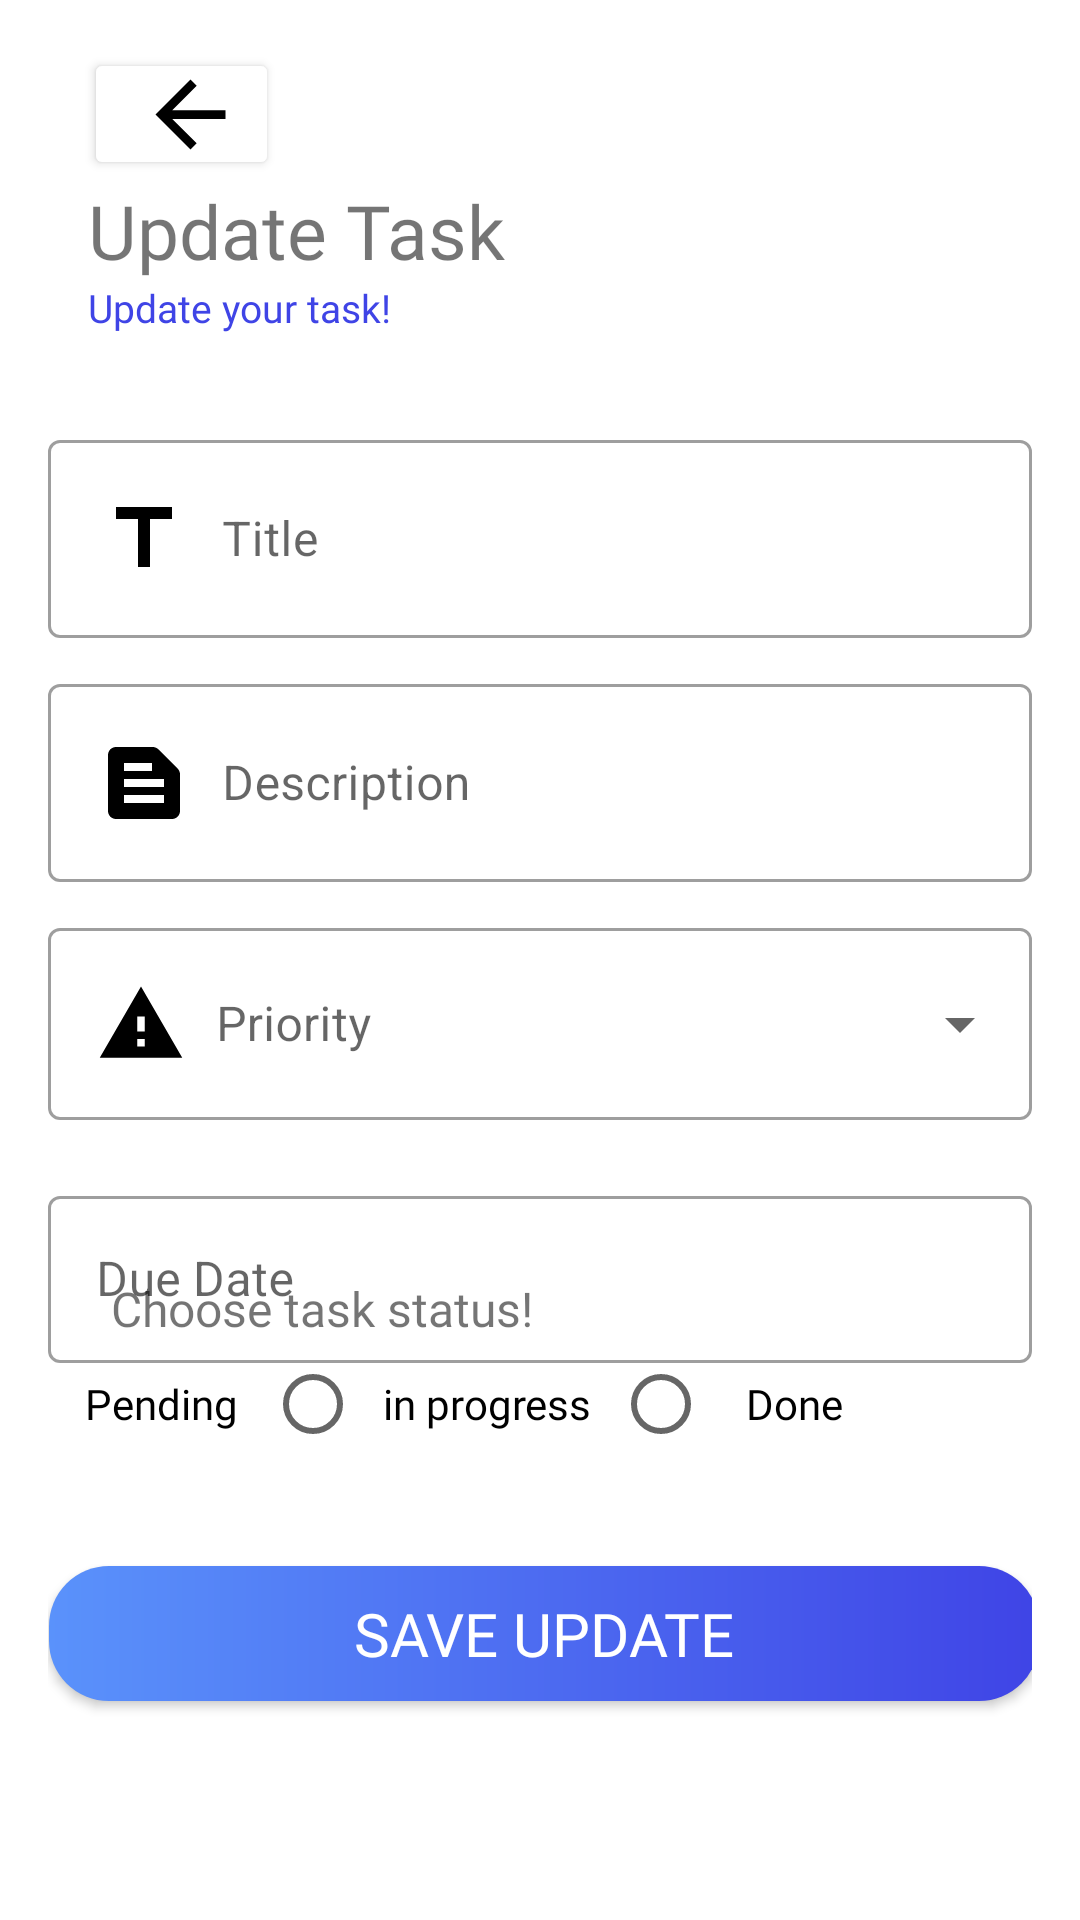

The Android layout XML behind this screen, and the referenced resources:
<!-- AndroidManifest.xml: application theme Theme.TaskManagement_Android -->
<!-- res/layout/fragment_update_task.xml -->
<?xml version="1.0" encoding="utf-8"?>
<FrameLayout xmlns:android="http://schemas.android.com/apk/res/android"
    xmlns:app="http://schemas.android.com/apk/res-auto"
    xmlns:tools="http://schemas.android.com/tools"
    android:layout_width="match_parent"
    android:layout_height="match_parent"
    tools:context=".UpdateTaskFragment">

    <androidx.constraintlayout.widget.ConstraintLayout
        android:layout_width="match_parent"
        android:layout_height="match_parent"
        android:padding="16dp">

        <Button
            android:id="@+id/back_button"
            android:layout_width="65dp"
            android:layout_height="44dp"
            android:backgroundTint="@color/white"
            android:drawableEnd="@drawable/icon_back"
            app:layout_constraintEnd_toEndOf="parent"
            app:layout_constraintHorizontal_bias="0.046"
            app:layout_constraintStart_toStartOf="parent"
            app:layout_constraintTop_toTopOf="parent" />

        <TextView
            android:id="@+id/title_updatetask"
            android:layout_width="wrap_content"
            android:layout_height="wrap_content"
            android:fontFamily="@font/poppins_bold"
            android:text="@string/updatetask"
            android:textSize="25dp"
            app:layout_constraintBottom_toTopOf="@+id/add_task_form"
            app:layout_constraintEnd_toEndOf="parent"
            app:layout_constraintHorizontal_bias="0.07"
            app:layout_constraintStart_toStartOf="parent"
            app:layout_constraintTop_toBottomOf="@id/back_button" />

        <TextView
            android:id="@+id/desc_updatetask"
            android:layout_width="wrap_content"
            android:layout_height="wrap_content"
            android:fontFamily="@font/open_sans_bold"
            android:text="@string/desc_updatetask"
            android:textColor="@color/blue1"
            android:textSize="13dp"
            app:layout_constraintBottom_toBottomOf="parent"
            app:layout_constraintEnd_toEndOf="parent"
            app:layout_constraintHorizontal_bias="0.059"
            app:layout_constraintStart_toStartOf="parent"
            app:layout_constraintTop_toBottomOf="@id/title_updatetask"
            app:layout_constraintVertical_bias="0.0" />

        
        <LinearLayout
            android:layout_width="match_parent"
            android:layout_height="wrap_content"
            android:orientation="vertical"
            android:layout_marginTop="20dp"
            app:layout_constraintTop_toBottomOf="@id/desc_updatetask">

            <com.google.android.material.textfield.TextInputLayout
                style="@style/Widget.MaterialComponents.TextInputLayout.OutlinedBox"
                android:layout_width="match_parent"
                android:layout_height="wrap_content"
                android:layout_marginVertical="10dp"
                android:hint="@string/input_title">

                <com.google.android.material.textfield.TextInputEditText
                    android:id="@+id/input_title"
                    android:layout_width="match_parent"
                    android:layout_height="wrap_content"
                    android:drawableStart="@drawable/icon_name"
                    android:drawableEnd="@drawable/icon_clear"
                    android:drawablePadding="10dp"
                    android:inputType="text" />

            </com.google.android.material.textfield.TextInputLayout>

            <com.google.android.material.textfield.TextInputLayout
                style="@style/Widget.MaterialComponents.TextInputLayout.OutlinedBox"
                android:layout_width="match_parent"
                android:layout_height="wrap_content"
                android:hint="@string/input_description">

                <com.google.android.material.textfield.TextInputEditText
                    android:id="@+id/input_description"
                    android:layout_width="match_parent"
                    android:layout_height="wrap_content"
                    android:drawableStart="@drawable/icon_description"
                    android:drawableEnd="@drawable/icon_clear"
                    android:drawablePadding="10dp"
                    android:inputType="text" />

            </com.google.android.material.textfield.TextInputLayout>

            <com.google.android.material.textfield.TextInputLayout
                style="@style/Widget.MaterialComponents.TextInputLayout.OutlinedBox.ExposedDropdownMenu"
                android:layout_width="match_parent"
                android:layout_height="wrap_content"
                android:hint="@string/input_priority"
                android:layout_marginVertical="10dp">

                <AutoCompleteTextView
                    android:id="@+id/input_priority"
                    android:layout_width="match_parent"
                    android:layout_height="wrap_content"
                    android:drawableStart="@drawable/icon_priority2"
                    android:drawablePadding="10dp"
                    android:inputType="none" />

            </com.google.android.material.textfield.TextInputLayout>

            <com.google.android.material.textfield.TextInputLayout
                style="@style/Widget.MaterialComponents.TextInputLayout.OutlinedBox"
                android:layout_width="match_parent"
                android:layout_height="wrap_content"
                android:hint="@string/input_due_date"
                android:layout_marginVertical="10dp">

                <com.google.android.material.textfield.TextInputEditText
                    android:id="@+id/input_due_date"
                    android:layout_width="match_parent"
                    android:layout_height="wrap_content"
                    android:drawableStart="@drawable/icon_date"
                    android:drawableEnd="@drawable/icon_clear"
                    android:drawablePadding="10dp"
                    android:inputType="datetime" />

            </com.google.android.material.textfield.TextInputLayout>

        </LinearLayout>

        <TextView
            android:id="@+id/status"
            android:layout_width="wrap_content"
            android:layout_height="wrap_content"
            android:layout_marginLeft="10dp"
            android:fontFamily="@font/open_sans_bold"
            android:text="@string/choosestatus"
            android:textSize="16dp"
            app:layout_constraintBottom_toBottomOf="parent"
            app:layout_constraintEnd_toEndOf="parent"
            app:layout_constraintHorizontal_bias="0.062"
            app:layout_constraintStart_toStartOf="parent"
            app:layout_constraintTop_toTopOf="parent"
            app:layout_constraintVertical_bias="0.698" />

        <LinearLayout
            android:id="@+id/rb_status"
            android:layout_width="357dp"
            android:layout_height="42dp"
            android:orientation="horizontal"
            app:layout_constraintBottom_toBottomOf="parent"
            app:layout_constraintEnd_toEndOf="parent"
            app:layout_constraintHorizontal_bias="1.0"
            app:layout_constraintStart_toStartOf="parent"
            app:layout_constraintTop_toBottomOf="@id/status"
            app:layout_constraintVertical_bias="0.0">

            <RadioButton
                android:id="@+id/rb_pending"
                android:layout_width="101dp"
                android:layout_height="wrap_content"
                android:layout_margin="0dp"
                android:fontFamily="@font/custom_font"
                android:gravity="center"
                android:padding="0dp"
                android:text="@string/pending" />

            <RadioButton
                android:id="@+id/rb_inprogres"
                android:layout_width="116dp"
                android:layout_height="wrap_content"
                android:layout_margin="0dp"
                android:fontFamily="@font/custom_font"
                android:gravity="center"
                android:padding="0dp"
                android:text="@string/inprogres" />

            <RadioButton
                android:id="@+id/rb_done"
                android:layout_width="89dp"
                android:layout_height="wrap_content"
                android:layout_margin="0dp"
                android:fontFamily="@font/custom_font"
                android:gravity="center"
                android:padding="0dp"
                android:text="@string/done" />

        </LinearLayout>

        <android.widget.Button
            android:id="@+id/btn_save_update_"
            android:layout_width="330dp"
            android:layout_height="45dp"
            android:layout_marginStart="16dp"
            android:layout_marginEnd="16dp"
            android:background="@drawable/bluegradient_button"
            android:fontFamily="@font/open_sans_bold"
            android:text="@string/svaeupdate"
            android:textColor="@color/white"
            android:textSize="20dp"
            app:layout_constraintBottom_toBottomOf="parent"
            app:layout_constraintEnd_toEndOf="parent"
            app:layout_constraintHorizontal_bias="0.47"
            app:layout_constraintStart_toStartOf="parent"
            app:layout_constraintTop_toBottomOf="@id/rb_status"
            app:layout_constraintVertical_bias="0.367" />

    </androidx.constraintlayout.widget.ConstraintLayout>
</FrameLayout>
<!-- resources referenced by this layout -->
<resources>
  <color name="blue1">#3F44E6 </color>
  <color name="white">#FFFFFFFF</color>
  <!-- drawable bluegradient_button (drawable) -->
  <?xml version="1.0" encoding="utf-8"?>
  <shape xmlns:android="http://schemas.android.com/apk/res/android">
      <gradient
          android:startColor="#5A92FB"
          android:endColor="#3F44E6"
          android:type="linear"/>
      <corners android:radius="20dp"/>
  </shape>
  <!-- drawable icon_back (drawable) -->
  <vector xmlns:android="http://schemas.android.com/apk/res/android"
      android:autoMirrored="true"
      android:height="35dp"
      android:tint="#000000"
      android:viewportHeight="24"
      android:viewportWidth="24"
      android:width="35dp">
  
      <path android:fillColor="#FFFF" android:pathData="M20,11H7.83l5.59,-5.59L12,4l-8,8 8,8 1.41,-1.41L7.83,13H20v-2z"/>
  
  </vector>
  <!-- drawable icon_description (drawable) -->
  <vector xmlns:android="http://schemas.android.com/apk/res/android"
      android:autoMirrored="true"
      android:height="32dp"
      android:tint="#000000"
      android:viewportHeight="24"
      android:viewportWidth="24"
      android:width="32dp">
        
      <path
          android:fillColor="@android:color/white"
          android:pathData="M20.41,8.41l-4.83,-4.83C15.21,3.21 14.7,3 14.17,3H5C3.9,3 3,3.9 3,5v14c0,1.1 0.9,2 2,2h14c1.1,0 2,-0.9 2,-2V9.83C21,9.3 20.79,8.79 20.41,8.41zM7,7h7v2H7V7zM17,17H7v-2h10V17zM17,13H7v-2h10V13z"/>
      
  </vector>
  <!-- drawable icon_name (drawable) -->
  <vector xmlns:android="http://schemas.android.com/apk/res/android"
      android:height="32dp"
      android:width="32dp"
      android:tint="#000000"
      android:viewportHeight="24"
      android:viewportWidth="24">
  
      <path
          android:fillColor="@android:color/white"
          android:pathData="M5,4v3h5.5v12h3V7H19V4z" />
  
  </vector>
  <!-- drawable icon_priority2 (drawable) -->
  <vector xmlns:android="http://schemas.android.com/apk/res/android" android:height="30dp" android:tint="#000000" android:viewportHeight="24" android:viewportWidth="24" android:width="30dp">
        
      <path android:fillColor="@android:color/white" android:pathData="M1,21h22L12,2 1,21zM13,18h-2v-2h2v2zM13,14h-2v-4h2v4z"/>
      
  </vector>
  <string name="choosestatus">Choose task status!</string>
  <string name="desc_updatetask">Update your task!</string>
  <string name="done">Done</string>
  <string name="inprogres">in progress</string>
  <string name="input_description">Description</string>
  <string name="input_due_date">Due Date</string>
  <string name="input_priority">Priority</string>
  <string name="input_title">Title</string>
  <string name="pending">Pending</string>
  <string name="svaeupdate">Save Update</string>
  <string name="updatetask">Update Task</string>
  <style name="Theme.TaskManagement_Android" parent="Base.Theme.TaskManagement_Android" />
  <style name="Base.Theme.TaskManagement_Android" parent="Theme.MaterialComponents.DayNight.NoActionBar">
          
          
      </style>
</resources>
